Run: headless pygame with SDL's dummy video driver; simulated clock (each Clock.tick advances the game by its frame time, no real sleeping); random seed 0; keys injected as events and as key.get_pressed() state; no mouse input.
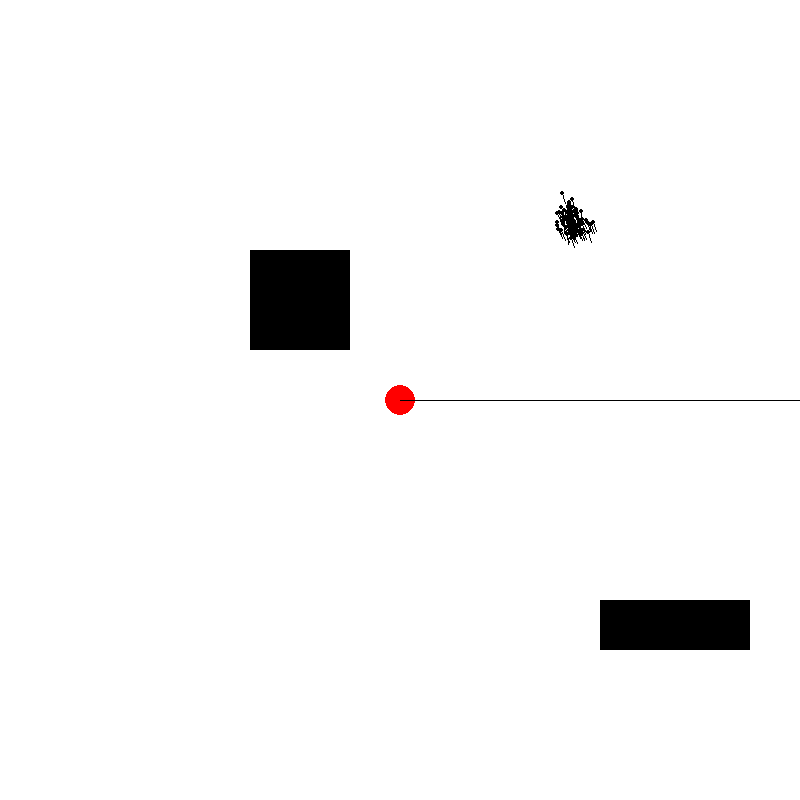
Frame 1 of 4 · flips 1–60 · no input
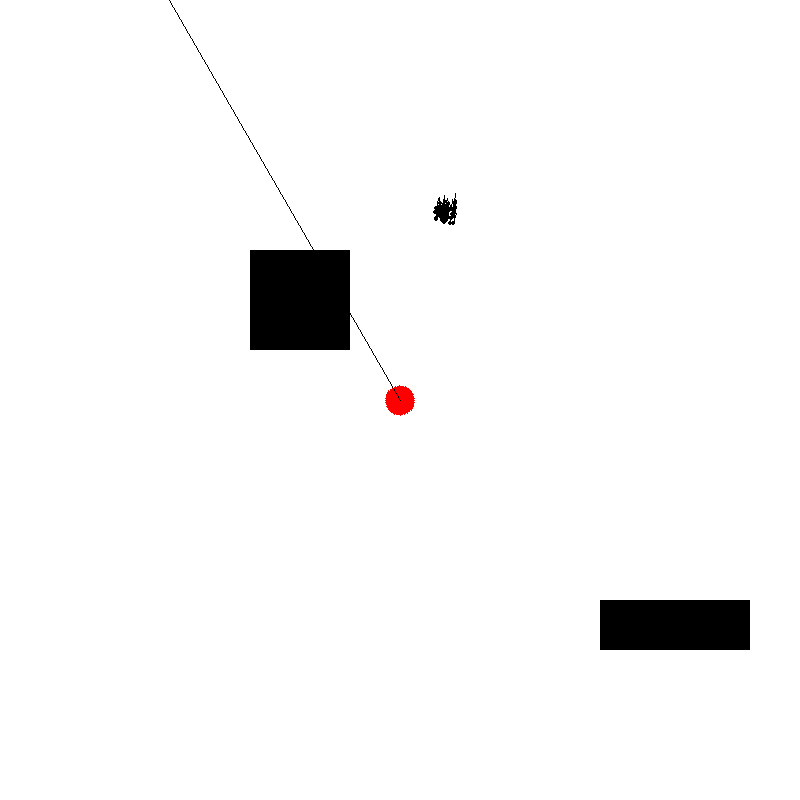
Frame 2 of 4 · flips 61–180 · tapped SPACE, RETURN · held RIGHT (→), D
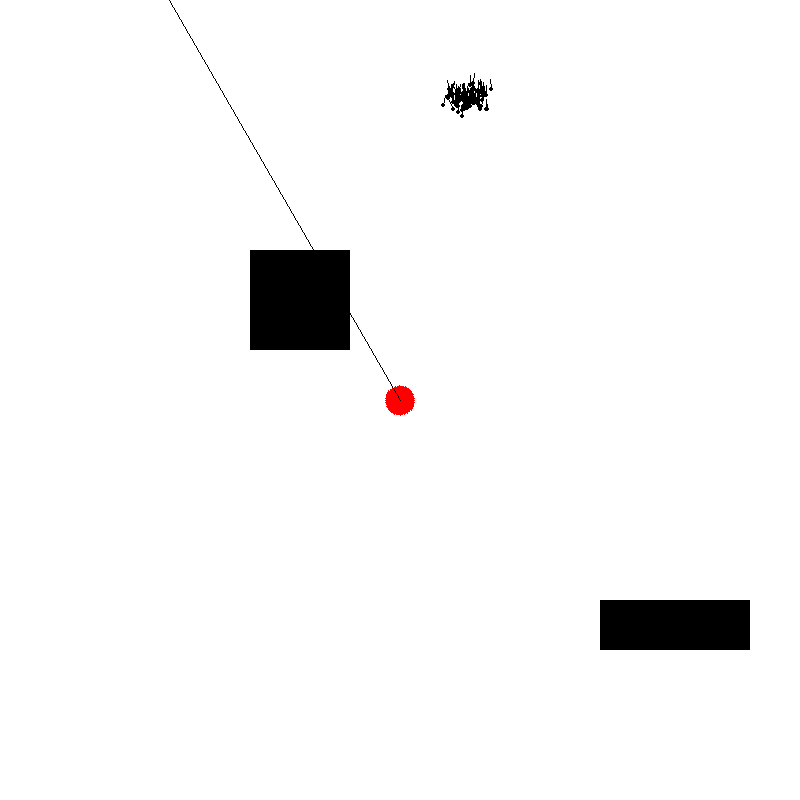
Frame 3 of 4 · flips 181–300 · held DOWN (↓), S
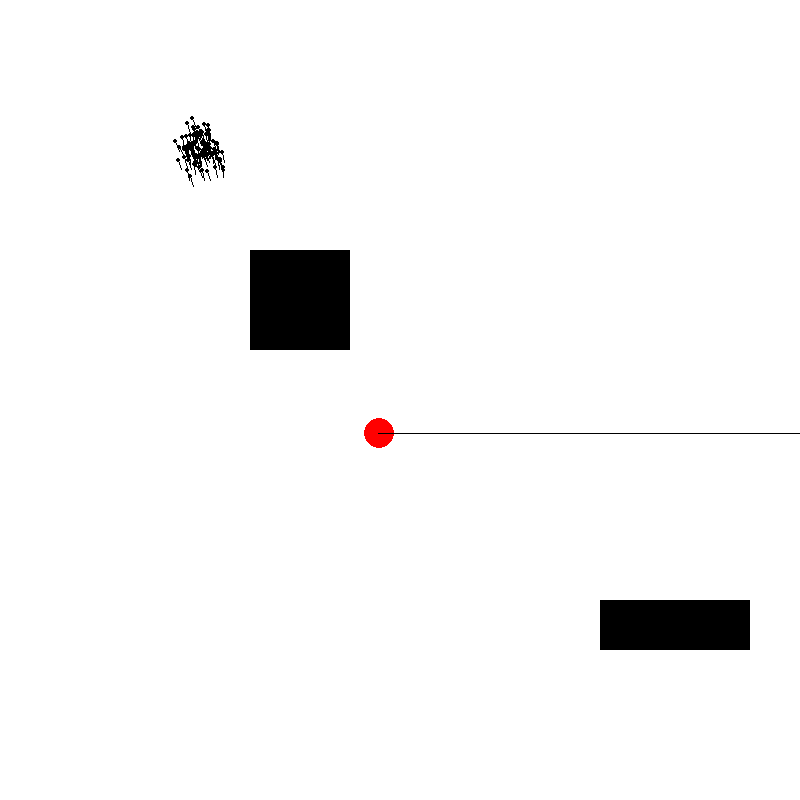
Frame 4 of 4 · flips 301–420 · held LEFT (←), A, UP (↑), W

The pygame program that drew these frames:

import pygame
import random
import math

# Colors
WHITE = (255, 255, 255)
RED = (255, 0, 0)
BLACK = (0, 0, 0)

# Simulation parameters
WIDTH = 800
HEIGHT = 800
FPS = 20
ROBOT_SIZE = 30
SENSOR_LENGTH = 500
NUM_LIDAR_SENSORS = 1  # Number of LiDAR sensors around the robot
SENSOR_ANGLE_OFFSET = 360 / NUM_LIDAR_SENSORS
MOVEMENT_SPEED = 2
TURN_ANGLE = 5  # Turn angle during rotation
NUM_PARTICLES = 100  # Number of particles in the particle filter

# Obstacles
OBSTACLES = [
    pygame.Rect(250, 250, 100, 100),  # Example obstacle
    pygame.Rect(600, 600, 150, 50)    # Example obstacle
]

def draw_obstacles(screen):
    for obstacle in OBSTACLES:
        pygame.draw.rect(screen, BLACK, obstacle)

def is_collision(robot_rect):
    for obstacle in OBSTACLES:
        if robot_rect.colliderect(obstacle):
            return True
    return False

def draw_robot(screen, pos, angle):
    robot_surface = pygame.Surface((ROBOT_SIZE, ROBOT_SIZE), pygame.SRCALPHA)
    pygame.draw.circle(robot_surface, RED, (ROBOT_SIZE // 2, ROBOT_SIZE // 2), ROBOT_SIZE // 2)
    rotated_robot = pygame.transform.rotate(robot_surface, -angle)
    new_rect = rotated_robot.get_rect(center=(pos[0], pos[1]))
    screen.blit(rotated_robot, new_rect.topleft)

def draw_lidar(screen, robot_pos, angle):
    for i in range(NUM_LIDAR_SENSORS):
        sensor_angle = angle + i * SENSOR_ANGLE_OFFSET
        sensor_end_x = robot_pos[0] + math.cos(math.radians(sensor_angle)) * SENSOR_LENGTH
        sensor_end_y = robot_pos[1] - math.sin(math.radians(sensor_angle)) * SENSOR_LENGTH
        pygame.draw.line(screen, BLACK, robot_pos, (sensor_end_x, sensor_end_y), 1)

def sensor(robot_pos, angle):
    sensor_length = 0

    while sensor_length < SENSOR_LENGTH:
        sensor_x = robot_pos[0] + sensor_length * math.cos(math.radians(angle))
        sensor_y = robot_pos[1] - sensor_length * math.sin(math.radians(angle))

        if not (0 <= sensor_x < WIDTH and 0 <= sensor_y < HEIGHT):
            return sensor_length  # Return the distance to the boundary

        for obstacle in OBSTACLES:
            if obstacle.collidepoint(sensor_x, sensor_y):
                return sensor_length  # Return the distance to the obstacle

        sensor_length += 1

    return SENSOR_LENGTH  # Return the max sensor length if no obstacle or boundary is found

def lidar_sensors(robot_pos, robot_angle):
    distances = []
    for i in range(NUM_LIDAR_SENSORS):
        sensor_angle = (robot_angle + i * SENSOR_ANGLE_OFFSET) % 360
        distances.append(sensor(robot_pos, sensor_angle))
    return distances

def draw_particles(screen, particles):
    for particle in particles:
        pygame.draw.circle(screen, BLACK, (int(particle[0]), int(particle[1])), 2)
        end_x = particle[0] + 10 * math.cos(math.radians(particle[2]))
        end_y = particle[1] - 10 * math.sin(math.radians(particle[2]))
        pygame.draw.line(screen, BLACK, (int(particle[0]), int(particle[1])), (int(end_x), int(end_y)), 1)

def initialize_particles(num_particles, width, height):
    particles = []
    for _ in range(num_particles):
        x = random.uniform(0, width)
        y = random.uniform(0, height)
        angle = random.uniform(0, 360)
        particles.append([x, y, angle, 1.0 / num_particles])
    return particles

def move_particles(particles, movement_speed, turn_angle, width, height):
    for particle in particles:
        angle_rad = math.radians(particle[2])
        particle[0] += movement_speed * math.cos(angle_rad) + random.gauss(0, 1)
        particle[1] -= movement_speed * math.sin(angle_rad) + random.gauss(0, 1)
        particle[2] = (particle[2] + turn_angle + random.gauss(0, 1)) % 360

        # Ensure particles remain within bounds
        particle[0] = min(max(particle[0], 0), width)
        particle[1] = min(max(particle[1], 0), height)

def weight_particles(particles, robot_distances):
    weights = []
    for particle in particles:
        particle_distances = lidar_sensors((particle[0], particle[1]), particle[2])
        print(particle_distances)
        weight = 1.0
        for pd, rd in zip(particle_distances, robot_distances):
            weight *= math.exp(-((pd - rd) ** 2) / 100.0)  # Waga Gaussa. 100 służy do skalowania wyników. Kwadrat różnnicy dystansu zanegowany i podzielony przez 100, a następnie wartość wykładnicza e^x
        particle[3] = weight
        weights.append(weight)
    return weights
def normalize_weights(weights):
    total = sum(weights)
    if total == 0:
        return [1.0 / len(weights)] * len(weights)
    return [w / total for w in weights]

def resample_particles(particles, weights):
    new_particles = []
    n = len(particles)
    indices = sorted(range(n), key=lambda i: weights[i])
    index = int(random.random() * n)
    beta = 0.0
    for _ in range(n):
        beta += random.random() * max(weights)
        while beta > weights[index]:
            beta -= weights[index]
            index = (index + 1) % n
        new_particles.append(particles[index][:])

        # Zmiana cząstki z pewnym prawdopodobieństwem
        if random.random() < beta / max(weights):
            # Losowa zmiana pozycji cząstki
            # new_particles[-1][0] += random.uniform(-1000, 1000)
            # new_particles[-1][1] += random.uniform(-1000, 1000)
            # new_particles[-1][2] += random.uniform(-1000, 1000)
            new_particles[-1][0] += random.uniform(-10, 10)
            new_particles[-1][1] += random.uniform(-10, 10)
            new_particles[-1][2] += random.uniform(-10, 10)

    return new_particles
def main():
    pygame.init()
    screen = pygame.display.set_mode((WIDTH, HEIGHT))
    pygame.display.set_caption("Particle Filter with LiDAR")
    clock = pygame.time.Clock()
    robot_pos = [WIDTH / 2, HEIGHT / 2]
    robot_angle = 0

    particles = initialize_particles(NUM_PARTICLES, WIDTH, HEIGHT)

    running = True
    while running:
        screen.fill(WHITE)

        for event in pygame.event.get():
            if event.type == pygame.QUIT:
                running = False

        keys = pygame.key.get_pressed()
        if keys[pygame.K_UP]:
            new_x = robot_pos[0] + MOVEMENT_SPEED * math.cos(math.radians(robot_angle))
            new_y = robot_pos[1] - MOVEMENT_SPEED * math.sin(math.radians(robot_angle))
            new_rect = pygame.Rect(new_x - ROBOT_SIZE / 2, new_y - ROBOT_SIZE / 2, ROBOT_SIZE, ROBOT_SIZE)
            if not is_collision(new_rect) and 0 <= new_x <= WIDTH and 0 <= new_y <= HEIGHT:
                robot_pos = [new_x, new_y]

        if keys[pygame.K_LEFT]:
            robot_angle += TURN_ANGLE
        if keys[pygame.K_RIGHT]:
            robot_angle -= TURN_ANGLE

        robot_angle = robot_angle % 360

        # Move particles based on the same control inputs
        move_particles(particles, MOVEMENT_SPEED if keys[pygame.K_UP] else 0,
                       TURN_ANGLE if keys[pygame.K_LEFT] else (-TURN_ANGLE if keys[pygame.K_RIGHT] else 0),
                       WIDTH, HEIGHT)

        draw_obstacles(screen)
        draw_robot(screen, robot_pos, robot_angle)
        draw_lidar(screen, robot_pos, robot_angle)
        draw_particles(screen, particles)

        robot_distances = lidar_sensors(robot_pos, robot_angle)
        print(robot_distances)

        # Weight particles based on sensor readings
        weights = weight_particles(particles, robot_distances)
        weights = normalize_weights(weights)
        # Resample particles based on their weights
        particles = resample_particles(particles, weights)

        pygame.display.flip()
        clock.tick(FPS)

    pygame.quit()

if __name__ == "__main__":
    main()
